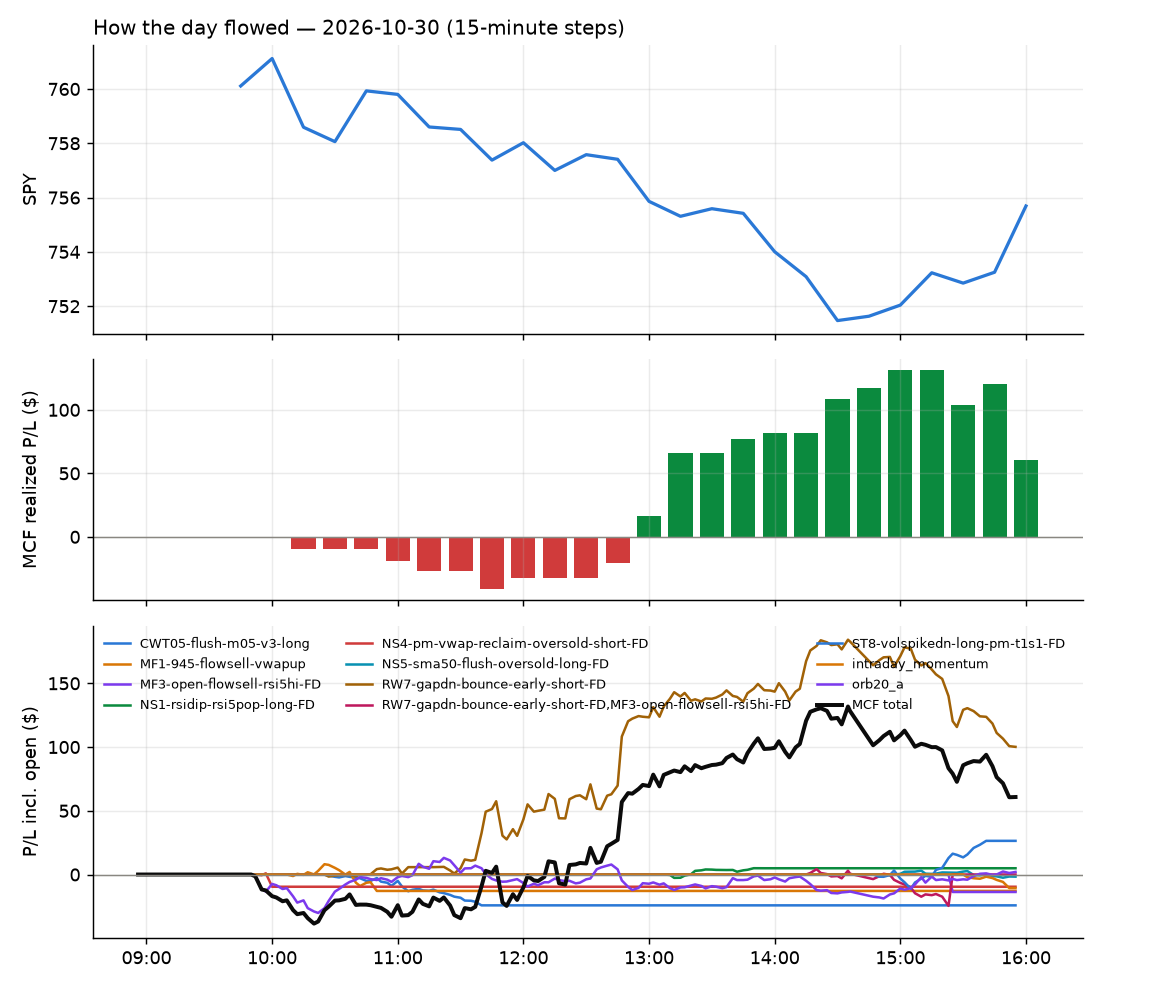

Source data for this figure (header and first rows):
id, run_id, symbol, strategy, side, date, signal_time, entry_time, entry, stop, target, exit_time, exit, exit_reason, r_multiple, mae_r, mfe_r, success, shares, pnl, broker_order_id, slip_bps, pnl_adj, pct
7679, 1, AMZU, orb20_a, 1, 2026-10-30, 2026-10-30 09:51:51.623896-04:00, 2026-10-30 09:51:54.362969-04:00, 30.85, 29.59, 33.04, 2026-10-30 15:55:54.012359-04:00, 30.92, flatten, 0.05556, -0.8333, 0.3812, , 29, 2.03, 80f0758c-8669-4d18-a4f4-1a041a60b5cd, -29.09, 2.03, 0.2269
7640, 1, WDC, NS4-pm-vwap-reclaim-oversold-short-FD, -1, 2026-10-30, 2026-10-30 09:55:47.272023-04:00, 2026-10-30 09:55:47.954776-04:00, 373.0, 377.7, 369.1, 2026-10-30 10:00:34.670186-04:00, 377.8, stop, -1.026, -0.9188, 0.2115, , 2, -9.6, 42100bfb-b19a-471c-b52a-d4d735b62126, 48.29, -9.64, -1.287
7641, 1, CBRS, MF1-945-flowsell-vwapup, -1, 2026-10-30, 2026-10-30 10:10:24.870521-04:00, 2026-10-30 10:10:26.716724-04:00, 106.6, 108.1, 104.1, 2026-10-30 10:47:54.550683-04:00, 108.2, stop, -1.105, -1.016, 0.9245, , 8, -12.88, 50e7c4a6-ebc8-4c36-af26-7998b3fda29e, 13.11, -13.04, -1.51
7643, 1, SLB, RW7-gapdn-bounce-early-short-FD, -1, 2026-10-30, 2026-10-30 10:25:39.645850-04:00, 2026-10-30 10:25:41.999896-04:00, 53.91, 54.37, 53.57, 2026-10-30 11:03:36.345639-04:00, 53.57, target, 0.7426, -0.2621, 0.7863, , 17, 5.78, cce3f6dd-573f-4644-a44b-0bdfc0c5b9d1, 11.12, 5.78, 0.6307
7645, 1, XHB, CWT05-flush-m05-v3-long, 1, 2026-10-30, 2026-10-30 10:25:45.504631-04:00, 2026-10-30 10:25:46.761708-04:00, 101.4, 100.9, 101.8, 2026-10-30 11:07:27.458794-04:00, 100.9, stop, -1.052, -1.104, 0.1425, , 9, -5.24, 9aeb8fc2-8ff4-45dc-9f00-e8325a245f80, -5.31, -5.42, -0.574
7644, 1, BUG, CWT05-flush-m05-v3-long, 1, 2026-10-30, 2026-10-30 10:40:25.511145-04:00, 2026-10-30 10:40:27.714800-04:00, 49.78, 49.32, 50.07, 2026-10-30 11:04:32.009358-04:00, 49.31, stop, -1.027, -1.027, 0.3936, , 18, -8.46, 48e213d0-335f-4c91-a10e-ebc44ad0f642, -8.029, -8.82, -0.9442
7642, 1, JEF, CWT05-flush-m05-v3-long, 1, 2026-10-30, 2026-10-30 10:40:34.993420-04:00, 2026-10-30 10:40:36.612178-04:00, 46.62, 46.21, 46.78, 2026-10-30 10:50:00.884195-04:00, 46.78, target, 0.3977, -0.09689, 0.4844, , 19, 3.12, 2d17f334-0c61-4301-a0a5-b0074568ca33, 6.439, 3.12, 0.3522
7646, 1, ARKG, CWT05-flush-m05-v3-long, 1, 2026-10-30, 2026-10-30 10:45:21.991635-04:00, 2026-10-30 10:45:24.308918-04:00, 52.24, 51.47, 52.35, 2026-10-30 11:40:19.904407-04:00, 51.44, stop, -1.042, -0.9889, 0.02602, , 17, -13.62, 223f516e-a182-43a2-a135-5fae02f2397b, 34.58, -13.96, -1.534
7663, 1, BHP, RW7-gapdn-bounce-early-short-FD, -1, 2026-10-30, 2026-10-30 11:20:25.467914-04:00, 2026-10-30 11:20:26.656234-04:00, 79.25, 79.78, 78.72, 2026-10-30 14:21:18.229209-04:00, 78.72, target, 0.9998, -0.3962, 1.019, , 11, 5.83, b9c0c254-659f-4347-9dab-6c559d27982a, 0.0, 5.83, 0.6688
7659, 1, COPX, RW7-gapdn-bounce-early-short-FD, -1, 2026-10-30, 2026-10-30 11:25:25.638808-04:00, 2026-10-30 11:25:25.942341-04:00, 72.38, 73, 71.8, 2026-10-30 13:32:32.835694-04:00, 71.8, target, 0.9351, -0.1451, 0.9996, , 12, 6.96, 51dc3a86-5a21-473b-9571-f44ecd6e466d, 2.762, 6.96, 0.8013
7647, 1, GLD, RW7-gapdn-bounce-early-short-FD, -1, 2026-10-30, 2026-10-30 11:25:30.244356-04:00, 2026-10-30 11:25:31.421648-04:00, 358.5, 359.8, 357.2, 2026-10-30 11:46:43.209270-04:00, 357.2, target, 0.9989, -0.1093, 1.046, , 2, 2.56, 35c5d5a9-9137-48c2-a95f-6ceb1ee8e343, 0.0, 2.56, 0.3571
7654, 1, P, RW7-gapdn-bounce-early-short-FD, -1, 2026-10-30, 2026-10-30 11:25:37.518884-04:00, 2026-10-30 11:25:39.733800-04:00, 126.2, 128.7, 124.3, 2026-10-30 13:01:07.320918-04:00, 124.3, target, 0.7875, -0.2598, 0.9195, , 7, 13.37, 3df815be-62e1-4c9b-9987-3277145d64c0, 21.34, 13.37, 1.513
7655, 1, SNPS, RW7-gapdn-bounce-early-short-FD, -1, 2026-10-30, 2026-10-30 11:25:41.622453-04:00, 2026-10-30 11:25:42.293182-04:00, 468.0, 474.4, 465.2, 2026-10-30 13:03:19.419347-04:00, 465.1, target, 0.4534, -0.9659, 0.5204, , 1, 2.92, a4187e11-0c0f-40d8-ba9a-4c7d3619d669, 39.06, 2.92, 0.6239
7656, 1, HPE, RW7-gapdn-bounce-early-short-FD, -1, 2026-10-30, 2026-10-30 11:30:33.182444-04:00, 2026-10-30 11:30:33.634802-04:00, 55.02, 55.97, 54.17, 2026-10-30 13:12:12.145611-04:00, 54.17, target, 0.8918, -0.1889, 0.9128, , 16, 13.6, dce959e4-845c-4b4f-893f-953832f6d527, 9.079, 13.6, 1.545
7658, 1, GDXJ, RW7-gapdn-bounce-early-short-FD, -1, 2026-10-30, 2026-10-30 11:30:31.687842-04:00, 2026-10-30 11:30:33.930939-04:00, 95.63, 96.7, 94.68, 2026-10-30 13:30:30.909216-04:00, 94.68, target, 0.8879, -0.1979, 0.8698, , 9, 8.57, f887efc4-b8ba-4420-a8d8-62d999e2249a, 6.502, 8.57, 0.9958
7662, 1, ROIV, RW7-gapdn-bounce-early-short-FD, -1, 2026-10-30, 2026-10-30 11:30:42.681318-04:00, 2026-10-30 11:30:43.519907-04:00, 37.31, 37.65, 36.99, 2026-10-30 14:15:08.705142-04:00, 36.99, target, 0.9346, -0.04381, 0.9346, , 24, 7.68, a3f25456-9642-4b05-8a8e-fa905421c3fa, 2.68, 7.68, 0.8577
7648, 1, XBI, RW7-gapdn-bounce-early-short-FD, -1, 2026-10-30, 2026-10-30 11:30:49.629179-04:00, 2026-10-30 11:30:49.714602-04:00, 156.2, 157.3, 155.1, 2026-10-30 11:47:49.073587-04:00, 155.1, target, 1.134, -0.01972, 1.159, , 5, 5.75, 107c4de1-2516-4cfc-9e82-149b0e97c349, -4.482, 5.75, 0.736
7650, 1, ARKK, RW7-gapdn-bounce-early-short-FD, -1, 2026-10-30, 2026-10-30 11:35:22.926059-04:00, 2026-10-30 11:35:24.885887-04:00, 81.12, 81.9, 80.51, 2026-10-30 12:46:59.971650-04:00, 80.51, target, 0.7919, -0.07146, 0.8257, , 11, 6.76, 5ea6a25e-225c-41c4-a7d8-ddcba0ac7168, 9.932, 6.76, 0.7575
7657, 1, ASTS, RW7-gapdn-bounce-early-short-FD, -1, 2026-10-30, 2026-10-30 11:35:23.468390-04:00, 2026-10-30 11:35:27.360572-04:00, 41.43, 42.39, 40.55, 2026-10-30 13:12:06.769102-04:00, 40.55, target, 0.9217, -0.03136, 0.9094, , 22, 19.4, 51aa1aa3-ab60-43f4-b351-c080d4725f20, 9.646, 19.4, 2.128
7667, 1, CIEN, RW7-gapdn-bounce-early-short-FD, -1, 2026-10-30, 2026-10-30 11:35:26.429409-04:00, 2026-10-30 11:35:27.906691-04:00, 321.0, 327.7, 314.3, 2026-10-30 14:52:33.586969-04:00, 314.1, target, 1.033, -0.3742, 1.105, , 2, 13.74, 86ed63d2-051c-43c6-865d-6e8a2574aa0b, 0.0, 13.74, 2.14
7649, 1, GTLB, RW7-gapdn-bounce-early-short-FD, -1, 2026-10-30, 2026-10-30 11:35:31.692464-04:00, 2026-10-30 11:35:33.079702-04:00, 53.75, 54.51, 53.04, 2026-10-30 12:37:21.672943-04:00, 53.04, target, 0.922, -0.1491, 1.092, , 17, 12, fe60ad0a-114c-4525-9db5-837b0eef0549, 5.415, 12, 1.313
7651, 1, NBIS, RW7-gapdn-bounce-early-short-FD, -1, 2026-10-30, 2026-10-30 11:35:38.353266-04:00, 2026-10-30 11:35:39.965630-04:00, 157.5, 161.9, 153.8, 2026-10-30 12:46:51.282268-04:00, 153.7, target, 0.8591, -0.1022, 0.9013, , 5, 18.92, 5a96048f-2d7f-417b-ad28-506b5a38720f, 22.18, 18.92, 2.403
7652, 1, SPXL, RW7-gapdn-bounce-early-short-FD, -1, 2026-10-30, 2026-10-30 11:35:44.689792-04:00, 2026-10-30 11:35:45.534154-04:00, 273, 275, 271, 2026-10-30 12:46:36.621762-04:00, 271, target, 0.9461, -0.06496, 1.005, , 3, 5.82, 6d27315a-bf9c-4a79-927a-ed38611fe638, 2.417, 5.82, 0.7107
7653, 1, UPRO, RW7-gapdn-bounce-early-short-FD, -1, 2026-10-30, 2026-10-30 11:35:47.128444-04:00, 2026-10-30 11:35:47.320977-04:00, 142.6, 143.7, 141.7, 2026-10-30 12:46:33.091345-04:00, 141.7, target, 0.8704, -0.06886, 0.9837, , 6, 5.84, da307a60-863f-47e5-b4f8-b585b4b754de, 5.606, 5.84, 0.6824
7664, 1, MLI, RW7-gapdn-bounce-early-short-FD, -1, 2026-10-30, 2026-10-30 12:15:36.661032-04:00, 2026-10-30 12:15:37.192158-04:00, 54.98, 55.41, 54.52, 2026-10-30 14:20:57.762797-04:00, 54.52, target, 1.074, -0.1401, 1.098, , 16, 7.36, ff35985f-64a4-48e3-b0a2-743d35eee2c1, -2.729, 7.36, 0.8367
7666, 1, JBL, RW7-gapdn-bounce-early-short-FD, -1, 2026-10-30, 2026-10-30 12:45:33.066833-04:00, 2026-10-30 12:45:33.629119-04:00, 271.4, 274.9, 268.3, 2026-10-30 14:32:57.320455-04:00, 268.3, target, 0.8425, -0.07368, 0.887, , 3, 9.09, fe544ad5-c89d-4b62-9662-20ef3a1175a5, 10.68, 9.09, 1.117
7660, 1, DOV, RW7-gapdn-bounce-early-short-FD, -1, 2026-10-30, 2026-10-30 13:00:28.652747-04:00, 2026-10-30 13:00:30.209877-04:00, 208.6, 209.6, 207.6, 2026-10-30 13:38:20.994066-04:00, 209.7, stop, -1.092, -1.033, 0.1869, , 4, -4.44, 4456babd-807f-4698-9138-99038915df5b, 1.918, -4.52, -0.5322
7674, 1, BBY, RW7-gapdn-bounce-early-short-FD, -1, 2026-10-30, 2026-10-30 13:05:23.465297-04:00, 2026-10-30 13:05:23.922990-04:00, 94.59, 95.44, 93.87, 2026-10-30 15:49:31.291127-04:00, 95.5, stop, -1.072, -1.049, 0.3064, , 9, -8.19, f7a57d23-833e-411d-917e-4a5caa7732e4, 6.867, -8.37, -0.962
7661, 1, TTAN, NS1-rsidip-rsi5pop-long-FD, 1, 2026-10-30, 2026-10-30 13:10:43.447579-04:00, 2026-10-30 13:10:45.275149-04:00, 83.71, 82.77, 84.13, 2026-10-30 13:51:36.654286-04:00, 84.16, target, 0.4772, -0.3026, 0.572, , 11, 4.91, d789fbf9-b4a0-4129-a3f4-910abbd2625d, 3.585, 4.91, 0.5332
7665, 1, FUTU, RW7-gapdn-bounce-early-short-FD, -1, 2026-10-30, 2026-10-30 13:31:57.224255-04:00, 2026-10-30 13:31:57.754850-04:00, 97.33, 98.55, 96.77, 2026-10-30 14:28:02.125384-04:00, 96.74, target, 0.4849, -0.1808, 0.5918, , 9, 5.31, a94fa035-e22e-416c-85b8-2dc2ff0fd958, 14.36, 5.31, 0.6062
7672, 1, CRWD, RW7-gapdn-bounce-early-short-FD, -1, 2026-10-30, 2026-10-30 13:55:28.399522-04:00, 2026-10-30 13:55:29.385768-04:00, 247, 250.3, 243.7, 2026-10-30 15:42:16.942148-04:00, 250.4, stop, -1.006, -1.06, 0.4024, , 3, -10.05, eb9694ed-2463-4ea4-bebb-ca56345998aa, 0.2024, -10.11, -1.356
7680, 1, ESTC, RW7-gapdn-bounce-early-short-FD, -1, 2026-10-30, 2026-10-30 13:55:30.484096-04:00, 2026-10-30 13:55:30.650139-04:00, 96.45, 97.76, 95.36, 2026-10-30 15:55:52.213408-04:00, 97.23, flatten, -0.5945, -0.8917, 0.1067, , 9, -7.02, c986e87d-082c-4883-86f2-0591fc8286c4, 11.39, -7.02, -0.8087
7681, 1, NTAP, RW7-gapdn-bounce-early-short-FD, -1, 2026-10-30, 2026-10-30 14:00:40.654396-04:00, 2026-10-30 14:00:41.047426-04:00, 196.7, 199.4, 194.7, 2026-10-30 15:53:12.113119-04:00, 199.7, stop, -1.093, -1.039, 0.4114, , 4, -11.96, 8cc448ef-0d9e-450e-bcdc-77ac86e28ba8, 19.79, -12.04, -1.52
7673, 1, TWST, RW7-gapdn-bounce-early-short-FD, -1, 2026-10-30, 2026-10-30 14:00:47.949484-04:00, 2026-10-30 14:00:49.753478-04:00, 150.6, 154.2, 147.4, 2026-10-30 15:47:01.237437-04:00, 154.3, stop, -1.046, -1.105, 0.6034, , 6, -22.26, b1fc139f-0d25-4f37-a237-0b4d43617528, 9.616, -22.38, -2.463
7668, 1, ZETA, RW7-gapdn-bounce-early-short-FD, -1, 2026-10-30, 2026-10-30 14:10:49.242413-04:00, 2026-10-30 14:10:50.507294-04:00, 30.53, 30.95, 30.09, 2026-10-30 15:23:49.556145-04:00, 30.97, stop, -1.054, -1.042, 0.2396, , 30, -13.2, fe8d9756-40e6-4f17-a352-f33444091349, -3.277, -13.8, -1.441
7669, 1, ZETA, MF3-open-flowsell-rsi5hi-FD, -1, 2026-10-30, 2026-10-30 14:15:49.019930-04:00, 2026-10-30 14:15:52.367736-04:00, 30.51, 30.96, 30.1, 2026-10-30 15:23:50.047639-04:00, 30.97, stop, -1.021, -1.017, 0.1788, , 30, -13.7, ddff38d0-329e-4132-9f64-801c6fb1be92, 6.551, -14.3, -1.497
7671, 1, RBRK, ST8-volspikedn-long-pm-t1s1-FD, 1, 2026-10-30, 2026-10-30 14:50:46.732051-04:00, 2026-10-30 14:50:47.379158-04:00, 122.5, 120.6, 124.4, 2026-10-30 15:40:38.811720-04:00, 124.4, target, 0.9933, -0.5934, 1.006, , 7, 13.3, 1c9e85a5-f20f-413f-821f-f6681387dc80, 1.225, 13.3, 1.551
7670, 1, SNOW, ST8-volspikedn-long-pm-t1s1-FD, 1, 2026-10-30, 2026-10-30 14:50:49.736803-04:00, 2026-10-30 14:50:50.874877-04:00, 299.4, 295.3, 303.6, 2026-10-30 15:38:20.713245-04:00, 303.8, target, 1.071, -0.4927, 1.081, , 3, 13.11, 66c10bc9-5598-405c-b6ec-35bf8efedfc9, -3.005, 13.11, 1.46
7682, 1, WH, NS5-sma50-flush-oversold-long-FD, 1, 2026-10-30, 2026-10-30 14:55:57.207151-04:00, 2026-10-30 14:55:57.444131-04:00, 75.19, 74.54, 75.75, 2026-10-30 15:55:52.774561-04:00, 75.05, flatten, -0.2139, -0.6113, 0.4279, , 12, -1.68, ebafc8b4-0377-440c-9583-d134b3034d2a, 5.988, -1.68, -0.1862
7675, 1, DIA, intraday_momentum, -1, 2026-10-30, 2026-10-30 15:30:26.972529-04:00, 2026-10-30 15:30:27.927283-04:00, 516, 517.3, , 2026-10-30 15:51:09.231630-04:00, 517.3, stop, -1.017, -1.107, 0.1047, , 1, -1.36, b32895df-983f-4bb1-813a-538405abaf74, 1.744, -1.38, -0.2636
7677, 1, QQQ, intraday_momentum, -1, 2026-10-30, 2026-10-30 15:30:27.562824-04:00, 2026-10-30 15:30:28.141537-04:00, 686.7, 690.4, , 2026-10-30 15:50:36.618346-04:00, 690.5, stop, -1.031, -1.089, 0.04251, , 1, -3.88, f26d5267-bd05-4d7a-a547-57b2b98fff2e, 9.094, -3.9, -0.565
7678, 1, SPY, intraday_momentum, -1, 2026-10-30, 2026-10-30 15:30:27.838185-04:00, 2026-10-30 15:30:28.464619-04:00, 752.5, 754.6, , 2026-10-30 15:50:02.826254-04:00, 754.8, stop, -1.061, -1.512, 0.05054, , 1, -2.31, 21746a75-26d3-4974-9c98-58e0969984d5, 5.313, -2.33, -0.307
7676, 1, IWM, intraday_momentum, -1, 2026-10-30, 2026-10-30 15:30:27.267735-04:00, 2026-10-30 15:30:28.621999-04:00, 278.3, 279.3, , 2026-10-30 15:52:15.354486-04:00, 279.3, stop, -1.023, -0.9667, 0.1146, , 3, -3.08, b9a458ea-7a71-4552-8f81-4fcf8fbae1af, 3.592, -3.14, -0.3689
